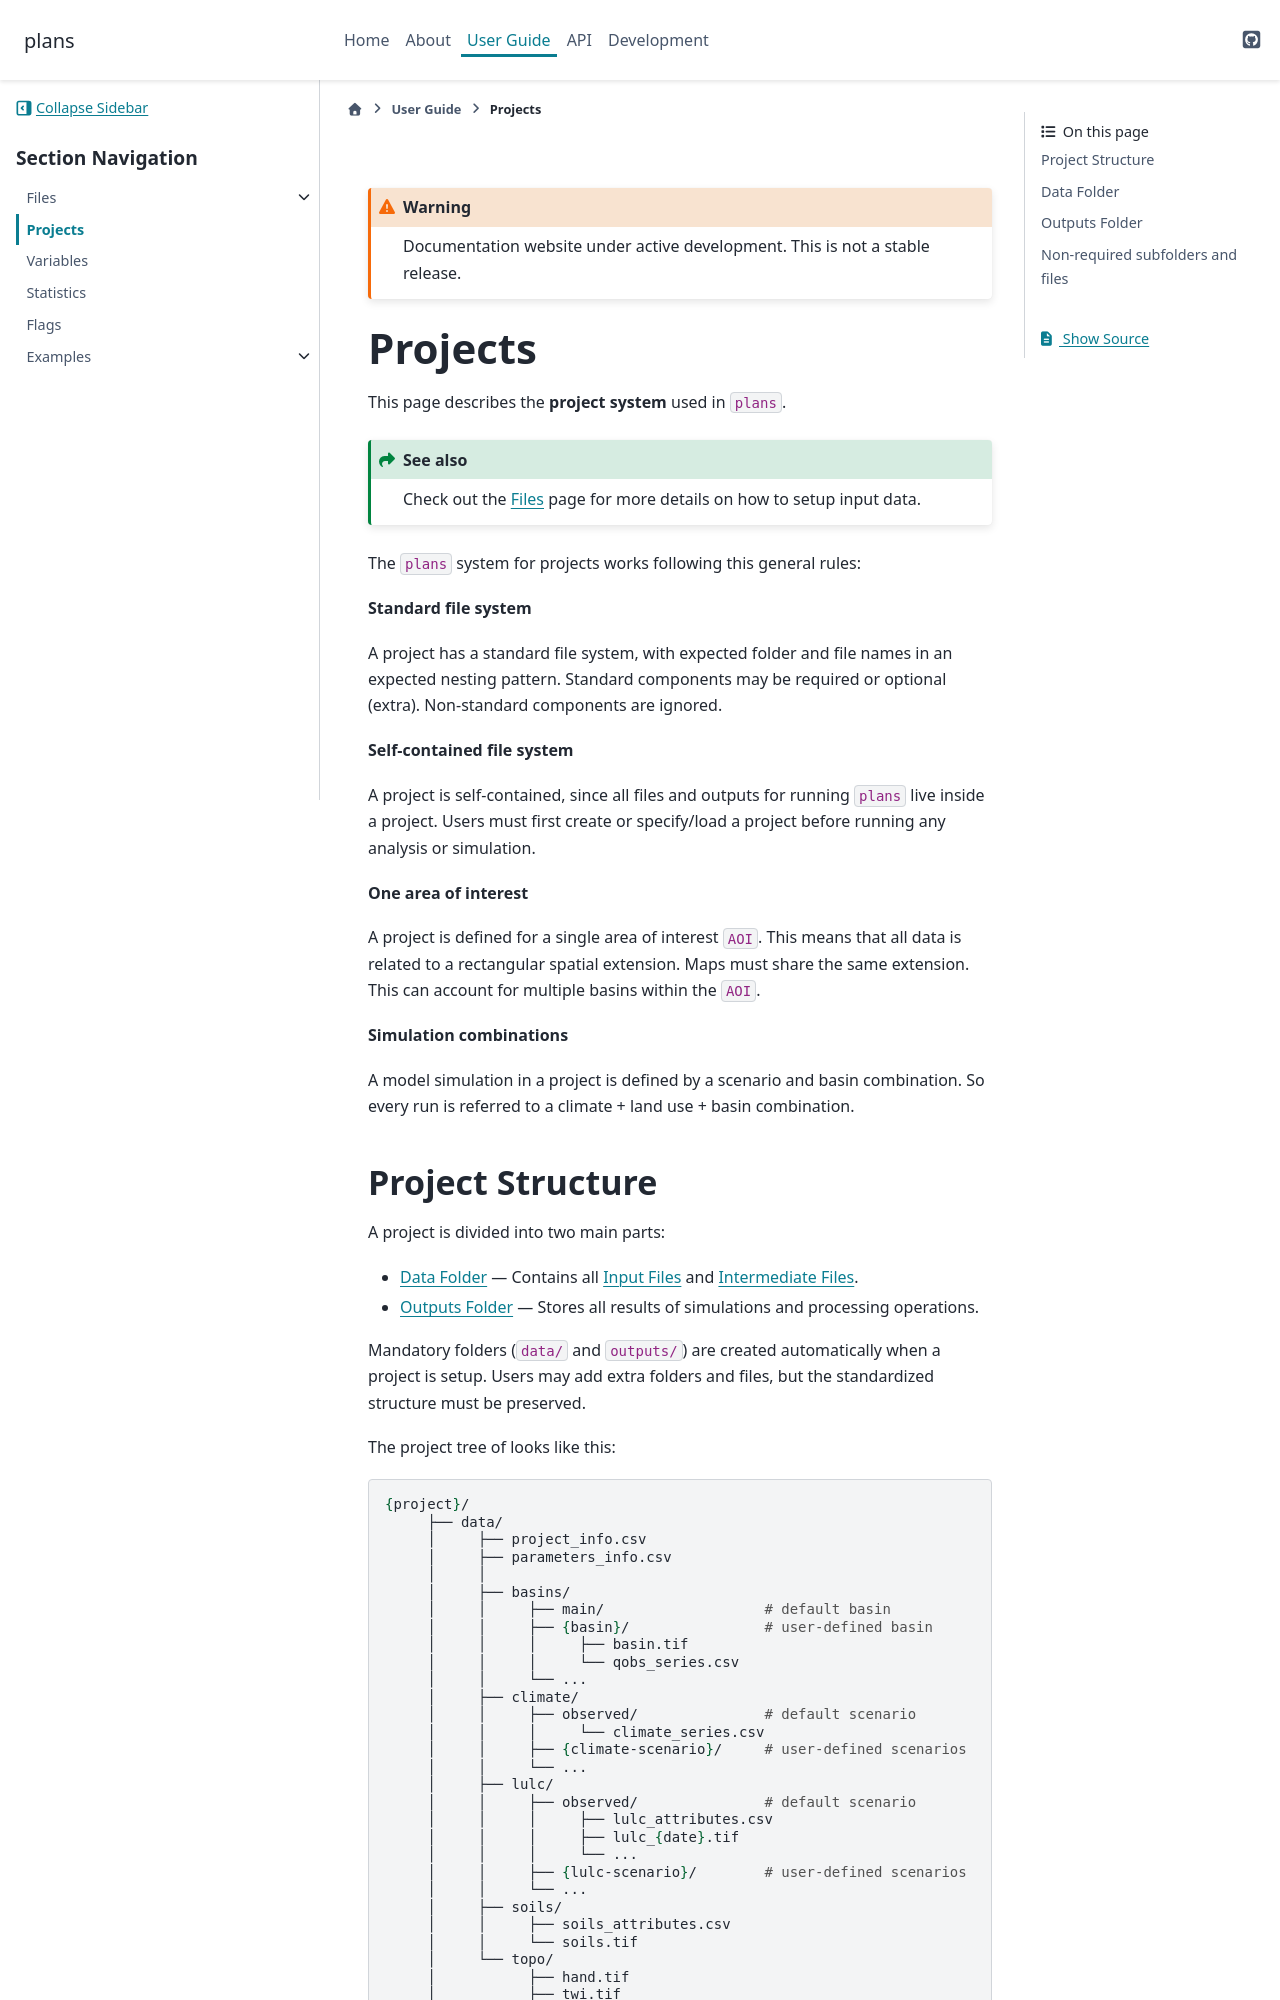

repository: iporepos/plans · page: projects.html · generator: sphinx

.. include:: ./includes/external_links.rst

.. include:: ./includes/warning_development.rst

.. _projects:

Projects
#######################################################################

This page describes the **project system** used in ``plans``.

.. seealso::

   Check out the :ref:`files` page for more details on how to setup input data.

The ``plans`` system for projects works following this general rules:

**Standard file system**

A project has a standard file system, with expected folder and file names
in an expected nesting pattern. Standard components may be required or optional (extra).
Non-standard components are ignored.

**Self-contained file system**

A project is self-contained, since all files and outputs for running ``plans`` live inside a project.
Users must first create or specify/load a project before running any analysis or simulation.

**One area of interest**

A project is defined for a single area of interest ``AOI``. This means that all data is related
to a rectangular spatial extension. Maps must share the same extension.
This can account for multiple basins within the ``AOI``.

**Simulation combinations**

A model simulation in a project is defined by a scenario and basin combination.
So every run is referred to a climate + land use + basin combination.


.. _project structure:
